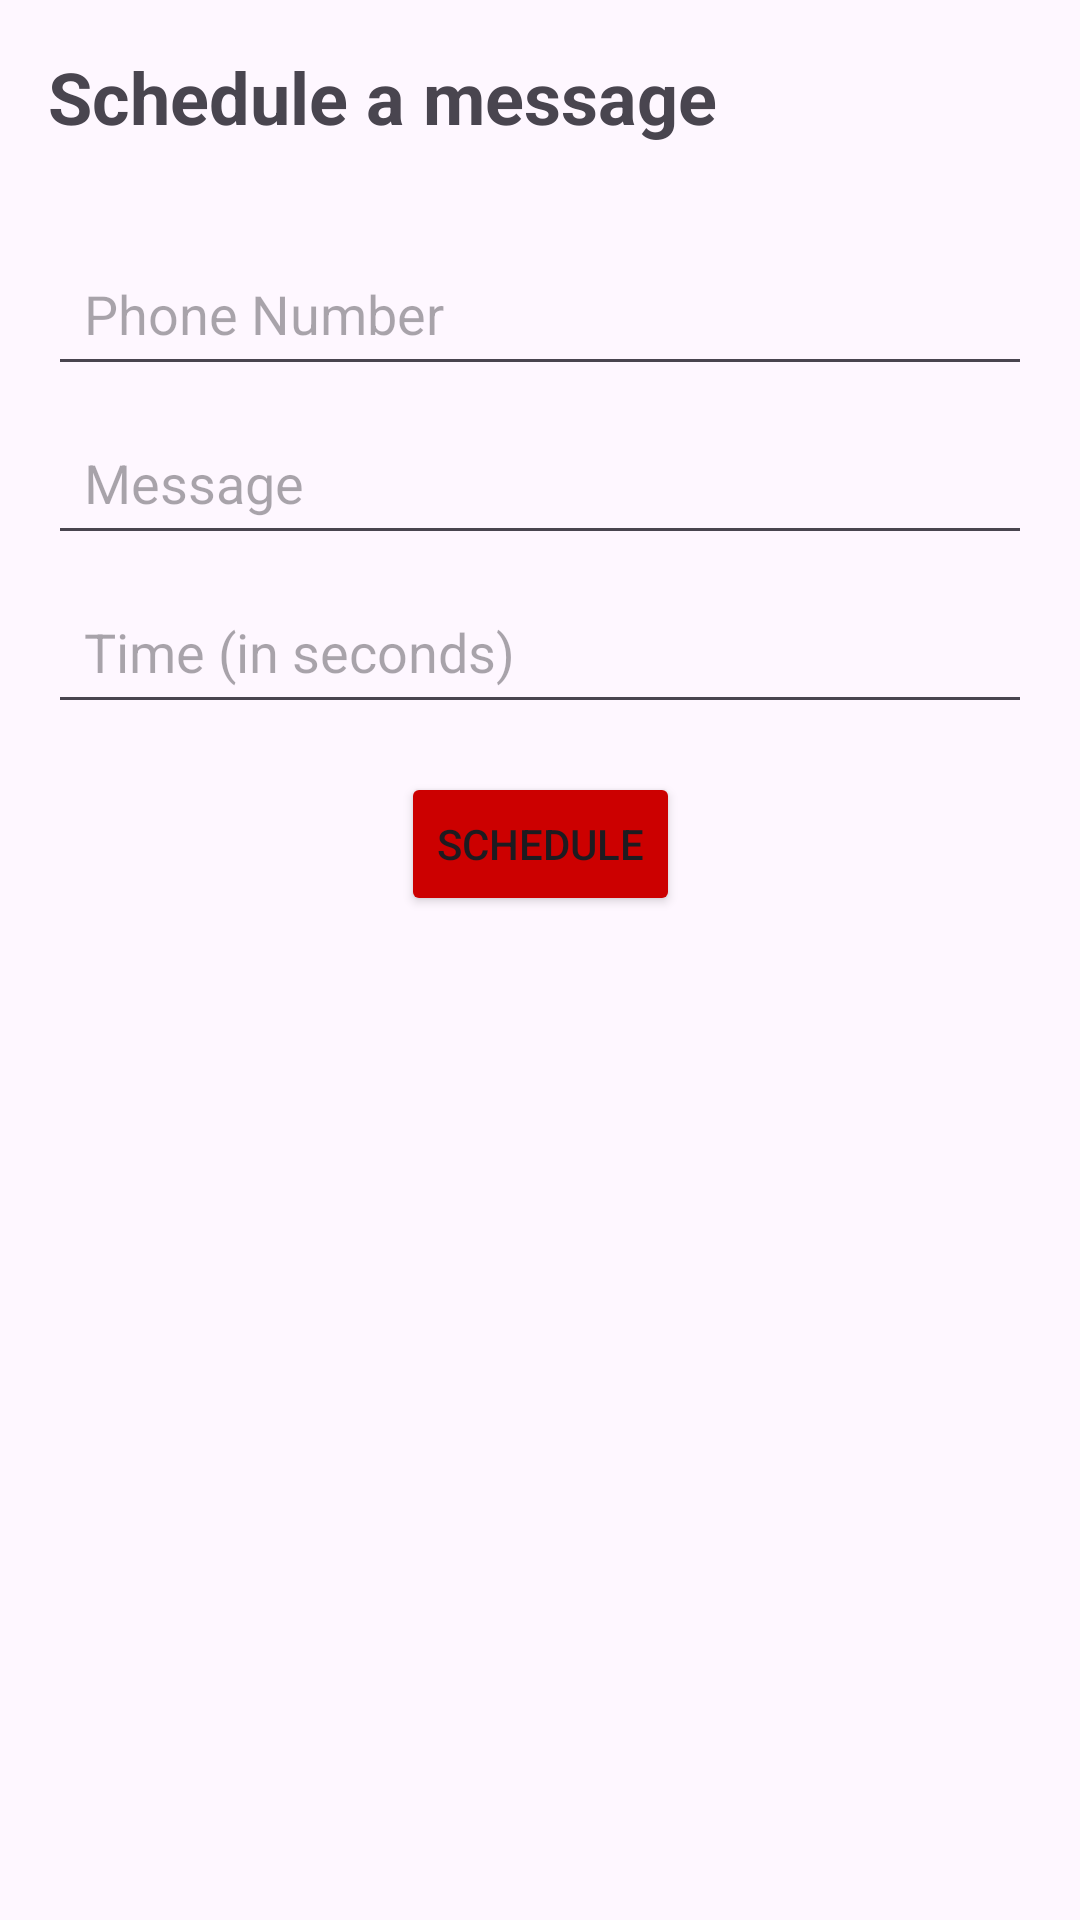

Layout XML and referenced resources for this Android screen:
<!-- AndroidManifest.xml: application theme Theme.SafeAlertV2 -->
<!-- res/layout/activity_schedule_message.xml -->
<?xml version="1.0" encoding="utf-8"?>
<androidx.constraintlayout.widget.ConstraintLayout
    xmlns:android="http://schemas.android.com/apk/res/android"
    xmlns:app="http://schemas.android.com/apk/res-auto"
    xmlns:tools="http://schemas.android.com/tools"
    android:layout_width="match_parent"
    android:layout_height="match_parent"
    tools:context=".ScheduleMessageActivity">

    <TextView
        android:id="@+id/textViewHeader"
        android:layout_width="0dp"
        android:layout_height="wrap_content"
        android:text="Schedule a message"
        android:textSize="24sp"
        android:textStyle="bold"
        android:padding="16dp"
        app:layout_constraintTop_toTopOf="parent"
        app:layout_constraintStart_toStartOf="parent"
        app:layout_constraintEnd_toEndOf="parent" />

    <EditText
        android:id="@+id/editTextPhoneNumber"
        android:layout_width="0dp"
        android:layout_height="wrap_content"
        android:hint="Phone Number"
        android:inputType="phone"
        android:padding="12dp"
        app:layout_constraintTop_toBottomOf="@id/textViewHeader"
        app:layout_constraintStart_toStartOf="parent"
        app:layout_constraintEnd_toEndOf="parent"
        android:layout_margin="16dp" />

    <EditText
        android:id="@+id/editTextMessage"
        android:layout_width="0dp"
        android:layout_height="wrap_content"
        android:hint="Message"
        android:inputType="textMultiLine"
        android:padding="12dp"
        app:layout_constraintTop_toBottomOf="@id/editTextPhoneNumber"
        app:layout_constraintStart_toStartOf="parent"
        app:layout_constraintEnd_toEndOf="parent"
        android:layout_marginHorizontal="16dp"
        android:layout_marginTop="8dp" />

    <EditText
        android:id="@+id/editTextTime"
        android:layout_width="0dp"
        android:layout_height="wrap_content"
        android:hint="Time (in seconds)"
        android:inputType="number"
        android:padding="12dp"
        app:layout_constraintTop_toBottomOf="@id/editTextMessage"
        app:layout_constraintStart_toStartOf="parent"
        app:layout_constraintEnd_toEndOf="parent"
        android:layout_marginHorizontal="16dp"
        android:layout_marginTop="8dp" />

    <Button
        android:id="@+id/scheduleButton"
        android:layout_width="wrap_content"
        android:layout_height="wrap_content"
        android:text="Schedule"
        android:backgroundTint="@android:color/holo_red_dark"
        app:layout_constraintTop_toBottomOf="@id/editTextTime"
        app:layout_constraintStart_toStartOf="parent"
        app:layout_constraintEnd_toEndOf="parent"
        android:layout_marginTop="16dp"/>

</androidx.constraintlayout.widget.ConstraintLayout>
<!-- resources referenced by this layout -->
<resources>
  <style name="Theme.SafeAlertV2" parent="Base.Theme.SafeAlertV2" />
  <style name="Base.Theme.SafeAlertV2" parent="Theme.Material3.DayNight.NoActionBar">
          
          
      </style>
</resources>
